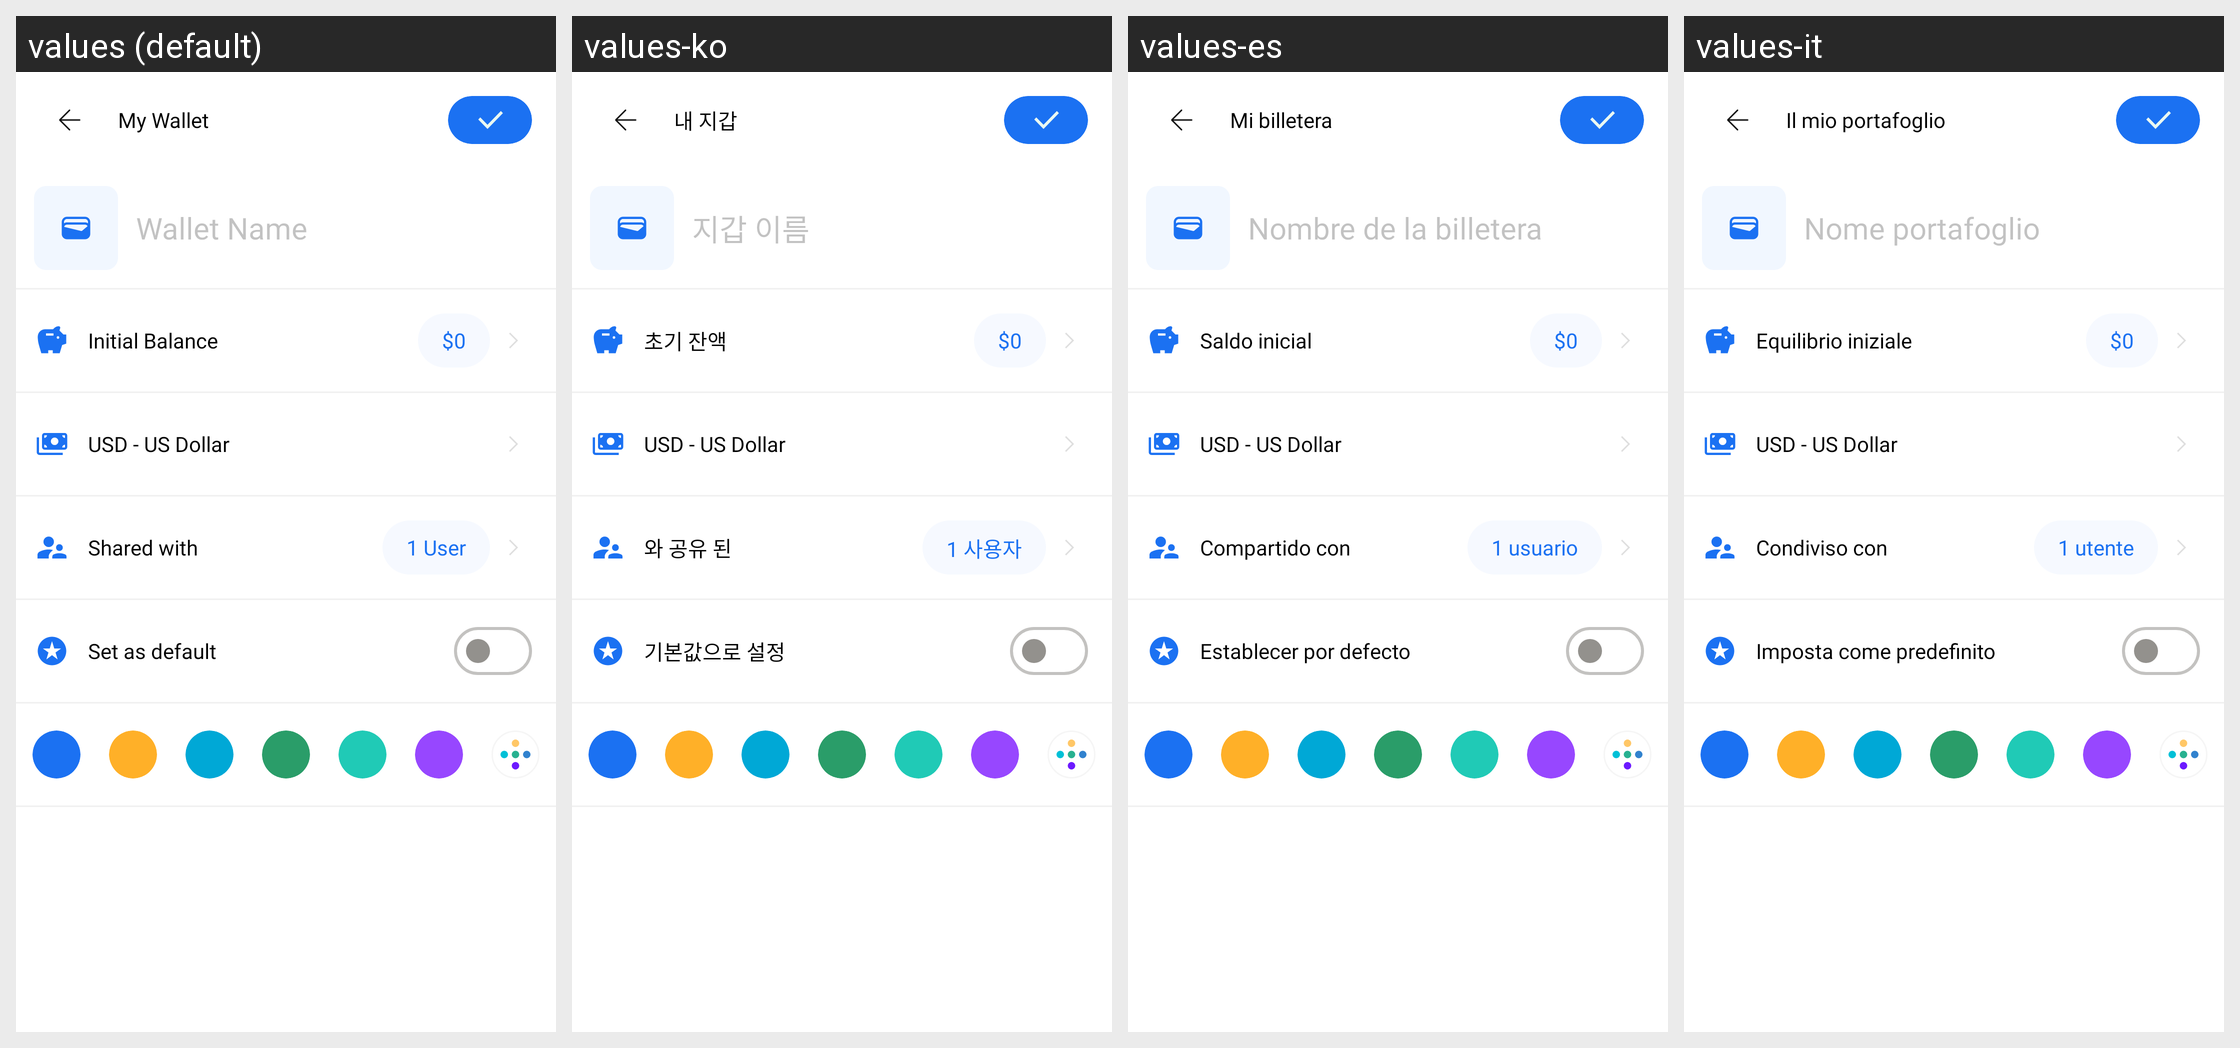

The same Android screen rendered under several of its app's locales, left to right. List the strings drawn on it with the default value and each locale's translation.
Android screen res/layout/activity_create_wallet.xml rendered under 4 locales, left to right: values (default), values-ko, values-es, values-it. Device: Nexus 5 (rendered at 1080×1920; each locale shown at half size, 540×960, under a caption strip naming it); theme Theme.MoneyTracker.
Other locales in the repository, not shown: values-de, values-fr, values-id, values-in, values-ja, values-km, values-nl, values-no, values-pt-rBR, values-sv, values-th, values-tr, values-vi, values-zh-rCN, values-zh-rTW.
Strings drawn on this screen, with the default value and each locale's value (text and hints the layout hard-codes, and strings that could not be matched under every locale, appear in the picture but are not listed):

my_wallet
  values: My Wallet
  values-ko: 내 지갑
  values-es: Mi billetera
  values-it: Il mio portafoglio

wallet_name
  values: Wallet Name
  values-ko: 지갑 이름
  values-es: Nombre de la billetera
  values-it: Nome portafoglio

initial_balance
  values: Initial Balance
  values-ko: 초기 잔액
  values-es: Saldo inicial
  values-it: Equilibrio iniziale

zero_dollar
  values: $0
  values-ko: $0  [not translated; the default value is used]
  values-es: $0  [not translated; the default value is used]
  values-it: $0  [not translated; the default value is used]

usd_us_dollar
  values: USD - US Dollar
  values-ko: USD - US Dollar  [not translated; the default value is used]
  values-es: USD - US Dollar  [not translated; the default value is used]
  values-it: USD - US Dollar  [not translated; the default value is used]

shared_with
  values: Shared with
  values-ko: 와 공유 된
  values-es: Compartido con
  values-it: Condiviso con

one_user
  values: 1 User
  values-ko: 1 사용자
  values-es: 1 usuario
  values-it: 1 utente

set_as_default
  values: Set as default
  values-ko: 기본값으로 설정
  values-es: Establecer por defecto
  values-it: Imposta come predefinito
